22-way image classification set "#Custom-Food-Dataset" from GitHub (Kiroharth/AI_tensorflow); label vocabulary: artichoke, bagel, banana, bell pepper, broccoli, burrito, cauliflower, corn, cornmeal, cucumber, fig, guacamole, ice cream, lemon, orange, pear, pineapple, pizza, pomegranate, popcorn, pretzel, strawberry.

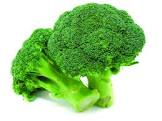
Label: broccoli

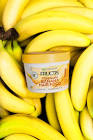
Label: banana

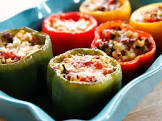
Label: bell pepper

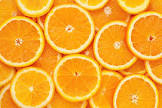
Label: orange

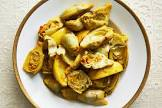
Label: artichoke

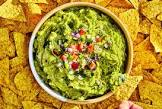
Label: guacamole
